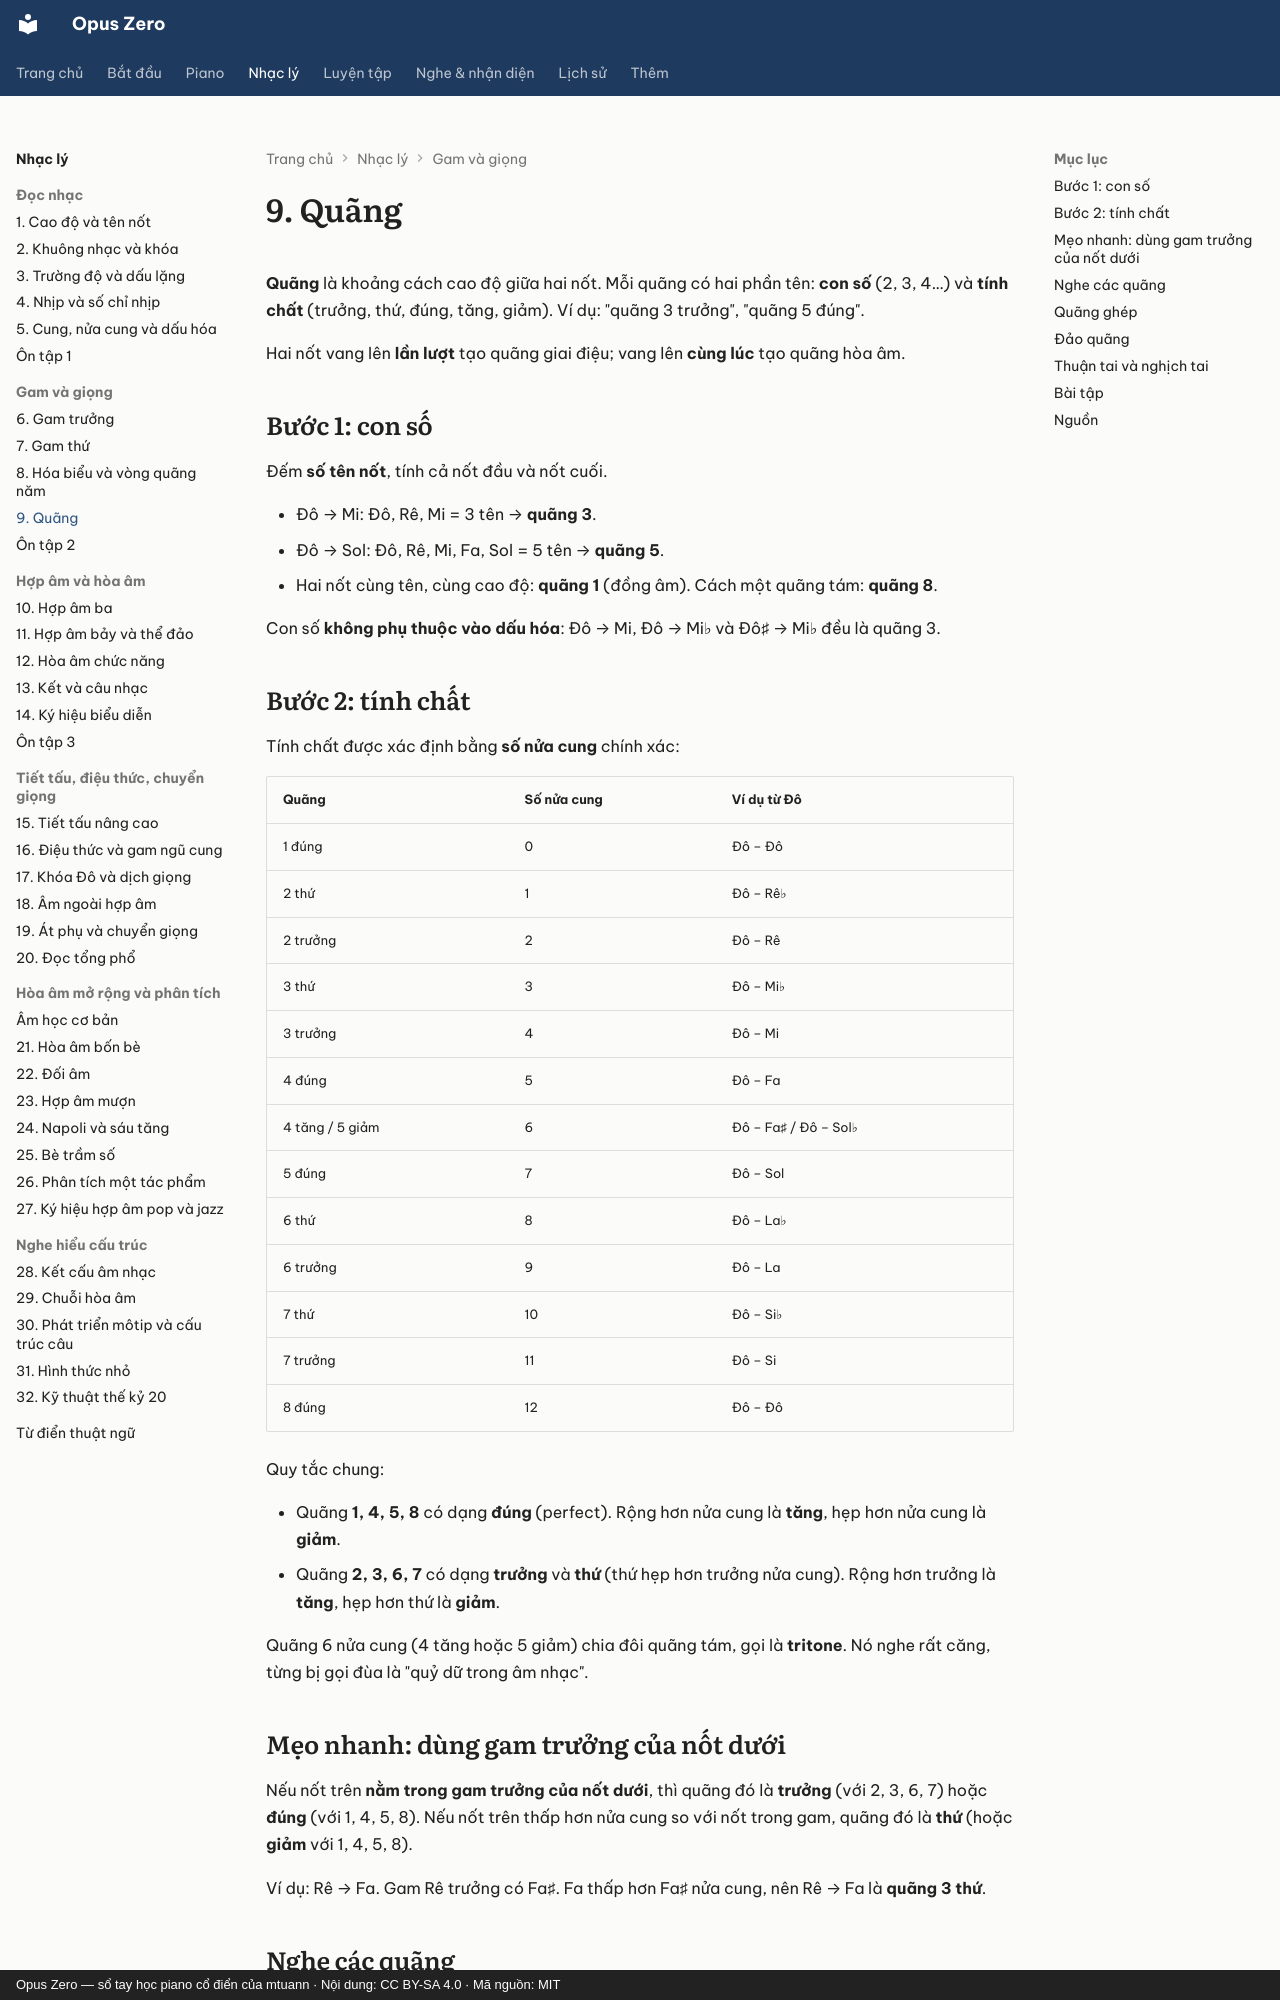

repository: mtuann/opus-zero · page: nhac-ly/09-quang/index.html · generator: mkdocs · copyright: Opus Zero — sổ tay học piano cổ điển của mtuann · Nội dung: CC BY-SA 4.0 · Mã nguồn: MIT

# 9. Quãng

**Quãng** là khoảng cách cao độ giữa hai nốt. Mỗi quãng có hai phần tên: **con số** (2, 3, 4…) và **tính chất** (trưởng, thứ, đúng, tăng, giảm). Ví dụ: "quãng 3 trưởng", "quãng 5 đúng".

Hai nốt vang lên **lần lượt** tạo quãng giai điệu; vang lên **cùng lúc** tạo quãng hòa âm.

## Bước 1: con số

Đếm **số tên nốt**, tính cả nốt đầu và nốt cuối.

- Đô → Mi: Đô, Rê, Mi = 3 tên → **quãng 3**.
- Đô → Sol: Đô, Rê, Mi, Fa, Sol = 5 tên → **quãng 5**.
- Hai nốt cùng tên, cùng cao độ: **quãng 1** (đồng âm). Cách một quãng tám: **quãng 8**.

Con số **không phụ thuộc vào dấu hóa**: Đô → Mi, Đô → Mi♭ và Đô♯ → Mi♭ đều là quãng 3.

## Bước 2: tính chất

Tính chất được xác định bằng **số nửa cung** chính xác:

| Quãng | Số nửa cung | Ví dụ từ Đô |
|---|---|---|
| 1 đúng | 0 | Đô – Đô |
| 2 thứ | 1 | Đô – Rê♭ |
| 2 trưởng | 2 | Đô – Rê |
| 3 thứ | 3 | Đô – Mi♭ |
| 3 trưởng | 4 | Đô – Mi |
| 4 đúng | 5 | Đô – Fa |
| 4 tăng / 5 giảm | 6 | Đô – Fa♯ / Đô – Sol♭ |
| 5 đúng | 7 | Đô – Sol |
| 6 thứ | 8 | Đô – La♭ |
| 6 trưởng | 9 | Đô – La |
| 7 thứ | 10 | Đô – Si♭ |
| 7 trưởng | 11 | Đô – Si |
| 8 đúng | 12 | Đô – Đô |

Quy tắc chung:

- Quãng **1, 4, 5, 8** có dạng **đúng** (perfect). Rộng hơn nửa cung là **tăng**, hẹp hơn nửa cung là **giảm**.
- Quãng **2, 3, 6, 7** có dạng **trưởng** và **thứ** (thứ hẹp hơn trưởng nửa cung). Rộng hơn trưởng là **tăng**, hẹp hơn thứ là **giảm**.

Quãng 6 nửa cung (4 tăng hoặc 5 giảm) chia đôi quãng tám, gọi là **tritone**. Nó nghe rất căng, từng bị gọi đùa là "quỷ dữ trong âm nhạc".

## Mẹo nhanh: dùng gam trưởng của nốt dưới

Nếu nốt trên **nằm trong gam trưởng của nốt dưới**, thì quãng đó là **trưởng** (với 2, 3, 6, 7) hoặc **đúng** (với 1, 4, 5, 8). Nếu nốt trên thấp hơn nửa cung so với nốt trong gam, quãng đó là **thứ** (hoặc **giảm** với 1, 4, 5, 8).

Ví dụ: Rê → Fa. Gam Rê trưởng có Fa♯. Fa thấp hơn Fa♯ nửa cung, nên Rê → Fa là **quãng 3 thứ**.

## Nghe các quãng

```abc
X:1
T:Các quãng từ Đô (lần lượt rồi cùng lúc)
L:1/4
M:4/4
Q:1/4=100
K:C
C E [CE]2 | C G [CG]2 | C A [CA]2 | C c [Cc]2 |]
```
